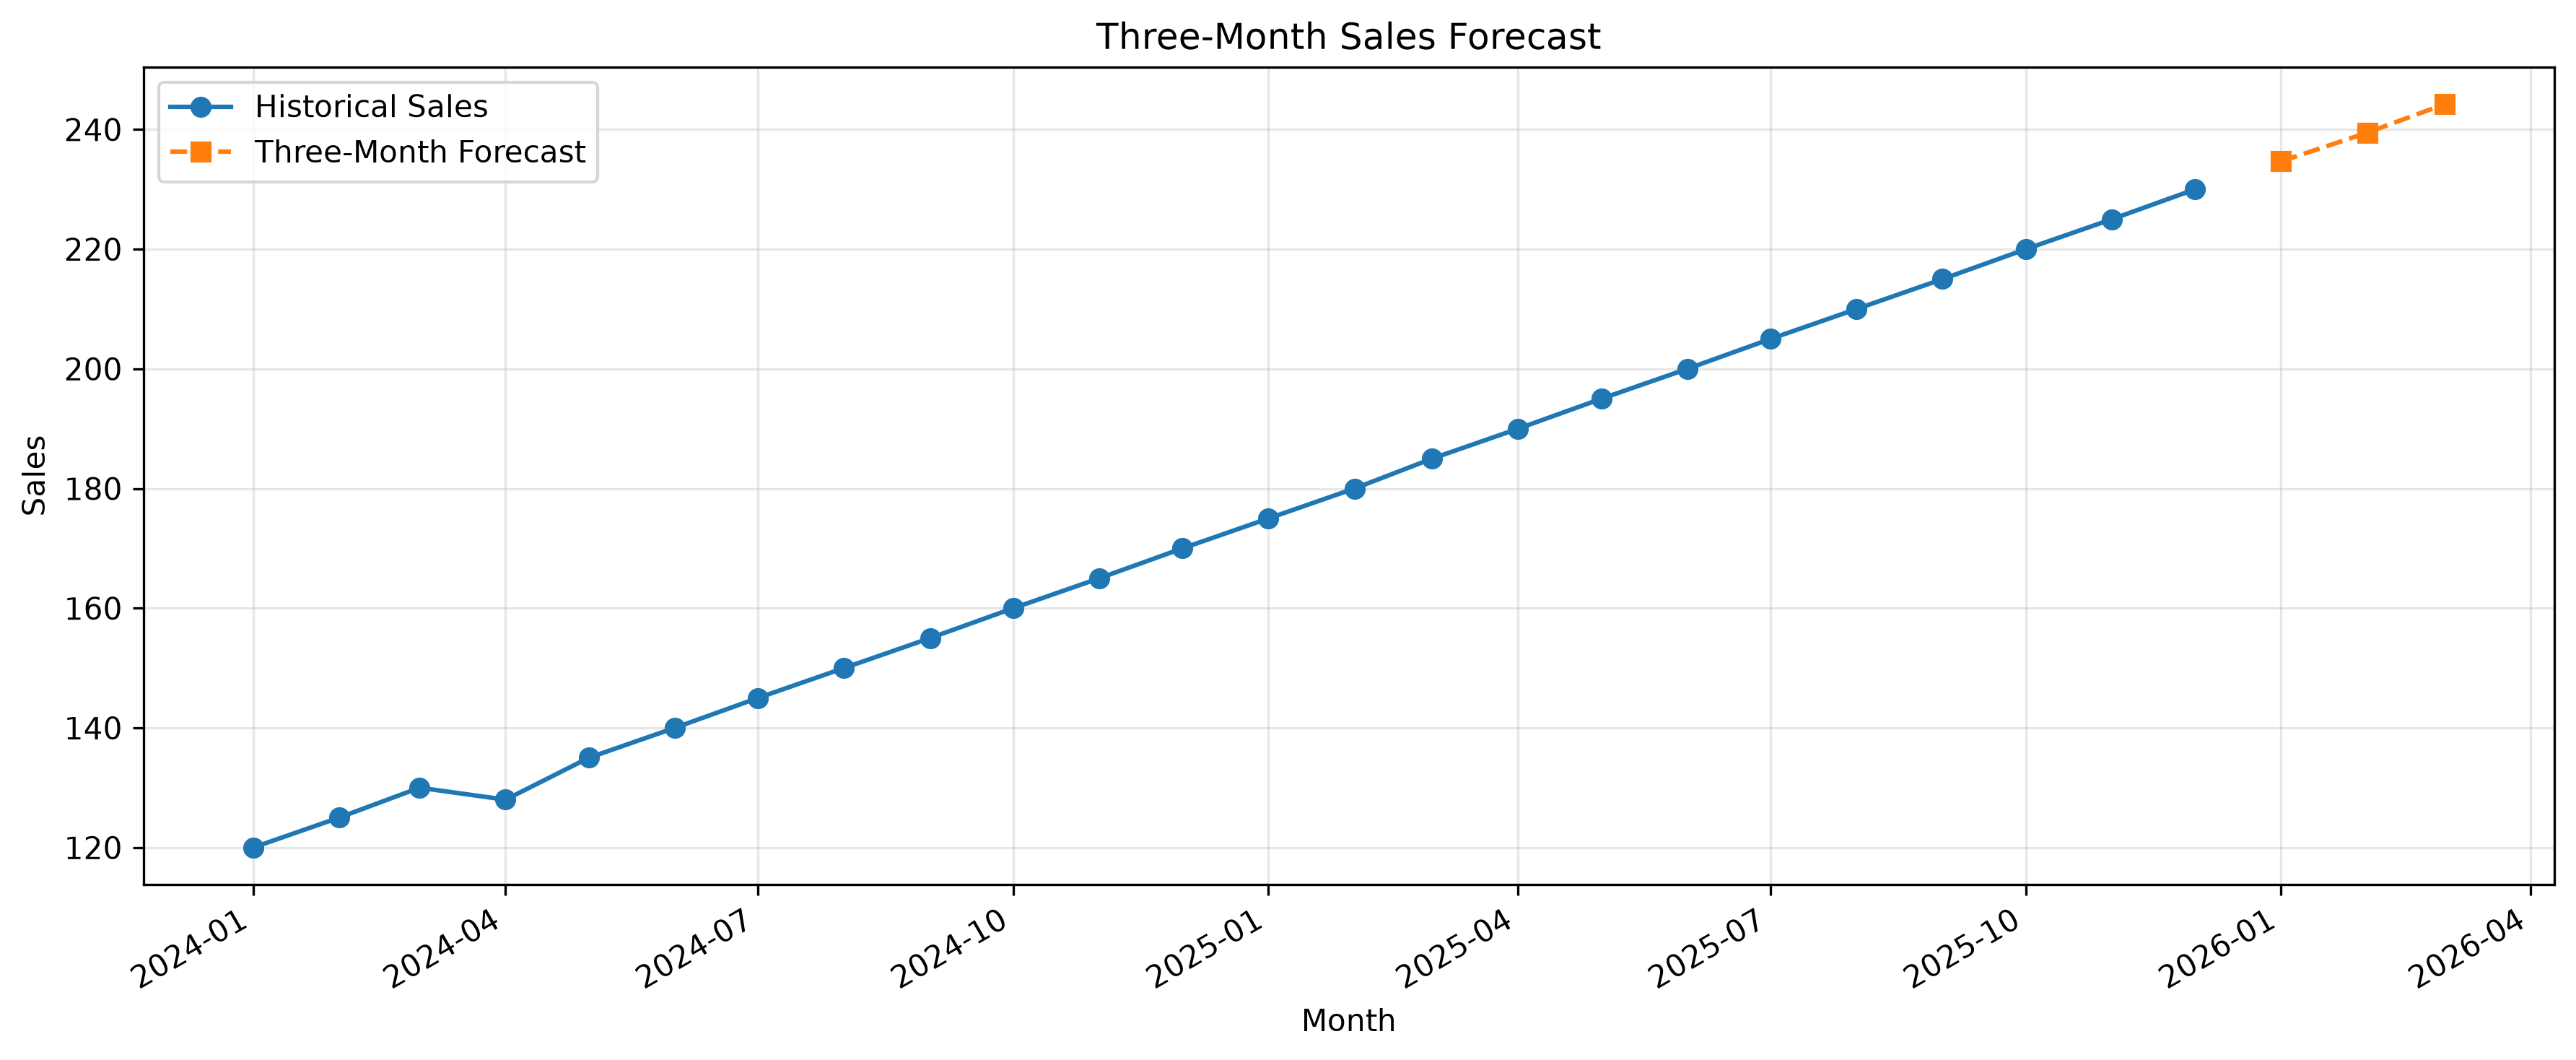

Values plotted in this chart, from the file beside it:
Date, Forecast_Sales
2026-01-01, 234.7
2026-02-01, 239.5
2026-03-01, 244.2
